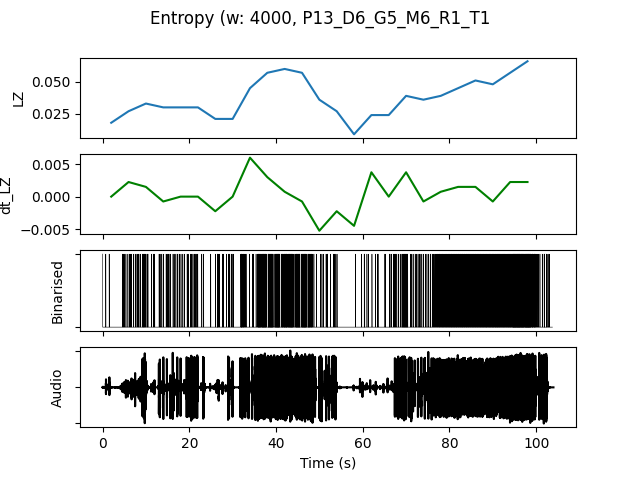

The data file committed next to this chart (first rows):
, t0, LZ, dt_LZ, IOI, nCounts
0.0, 0.0, 0.01795, 0.0, 5333, 3
4.0, 4.0, 0.02692, 0.002244, 1455, 11
8.0, 8.0, 0.03291, 0.001496, 1231, 13
12.0, 12.0, 0.02991, -0.0007479, 1600, 10
16.0, 16.0, 0.02991, 0.0, 1455, 11
20.0, 20.0, 0.02991, 0.0, 1778, 9
24.0, 24.0, 0.02094, -0.002244, 2000, 8
28.0, 28.0, 0.02094, 0.0, 2286, 7
32.0, 32.0, 0.04487, 0.005983, 1067, 15
36.0, 36.0, 0.05684, 0.002991, 470.6, 34
40.0, 40.0, 0.05983, 0.0007479, 432.4, 37
44.0, 44.0, 0.05684, -0.0007479, 516.1, 31
48.0, 48.0, 0.0359, -0.005235, 1333, 12
52.0, 52.0, 0.02692, -0.002244, 2667, 6
56.0, 56.0, 0.008974, -0.004487, 8000, 2
60.0, 60.0, 0.02393, 0.003739, 2000, 8
64.0, 64.0, 0.02393, 0.0, 2000, 8
68.0, 68.0, 0.03889, 0.003739, 888.9, 18
72.0, 72.0, 0.0359, -0.0007479, 1333, 12
76.0, 76.0, 0.03889, 0.0007479, 800.0, 20
80.0, 80.0, 0.04487, 0.001496, 640.0, 25
84.0, 84.0, 0.05085, 0.001496, 571.4, 28
88.0, 88.0, 0.04786, -0.0007479, 533.3, 30
92.0, 92.0, 0.05684, 0.002244, 432.4, 37
96.0, 96.0, 0.06581, 0.002244, 363.6, 44
